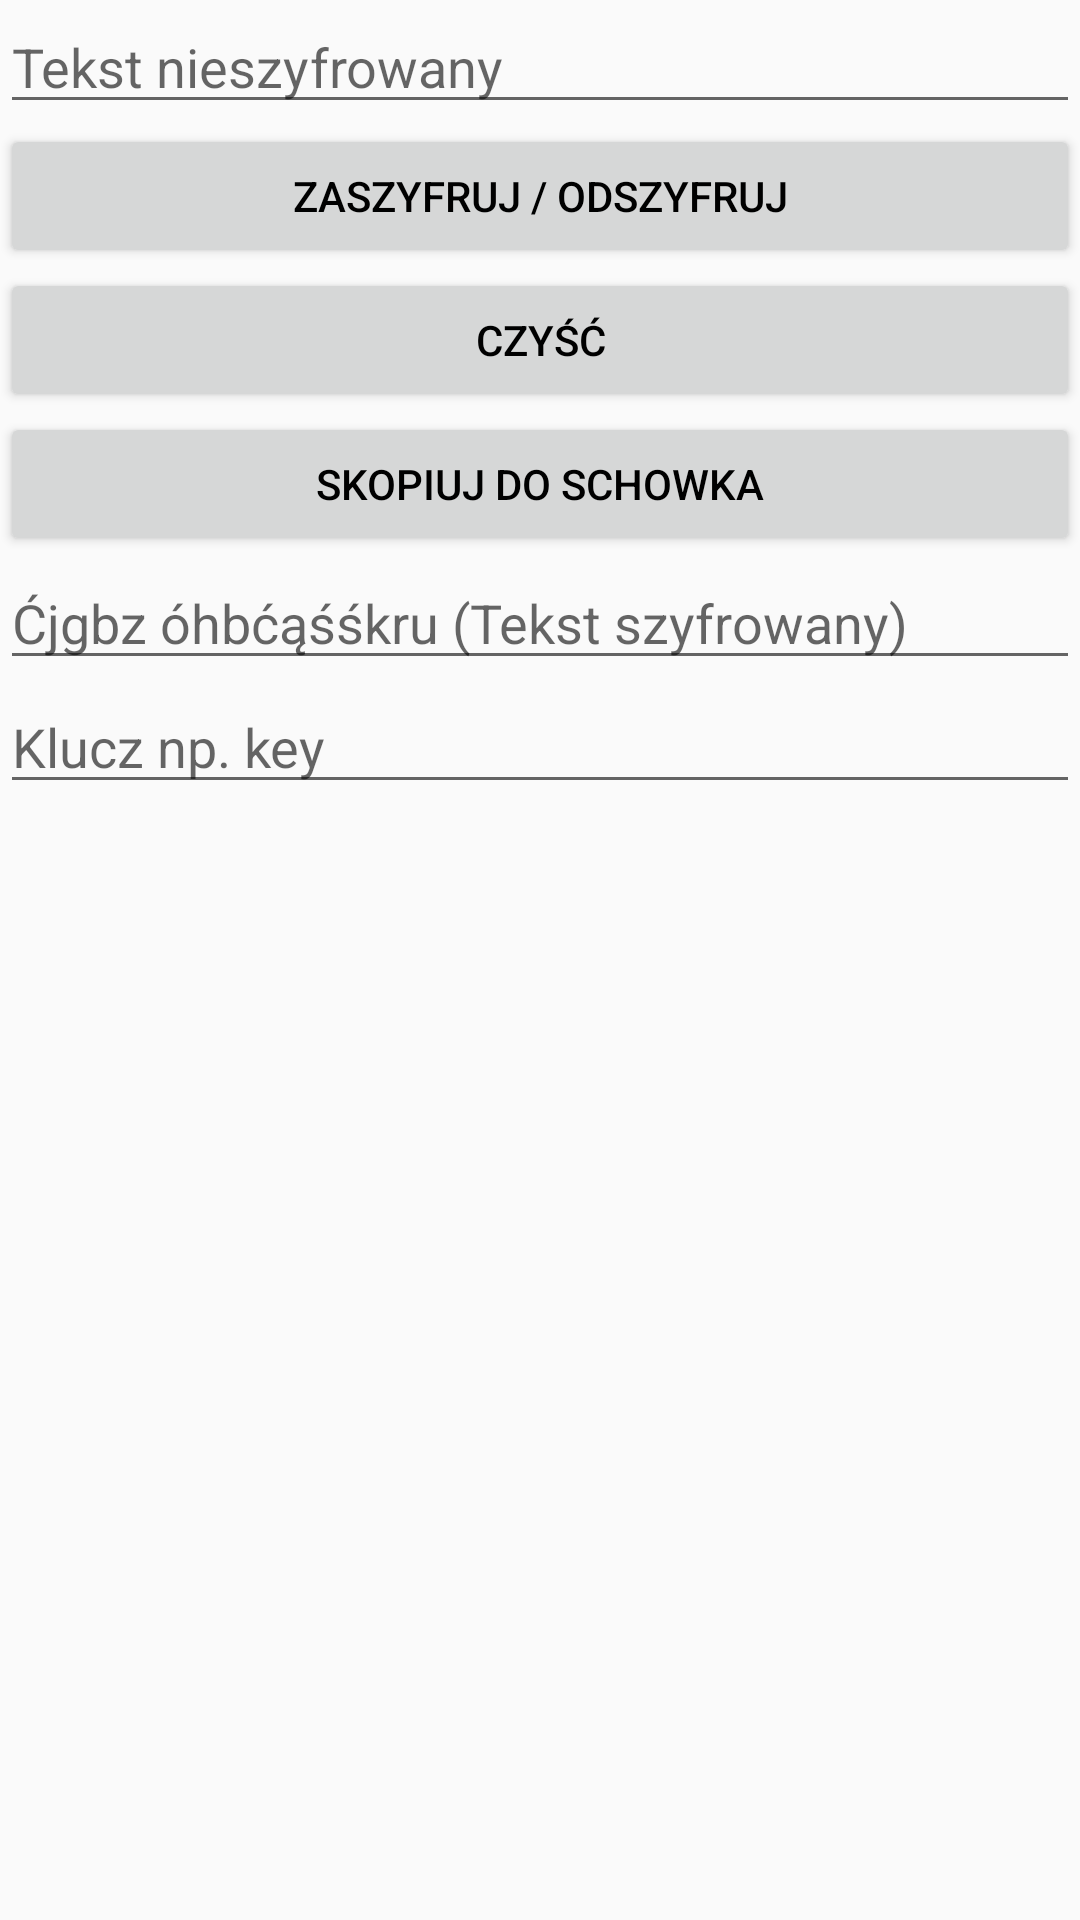

Here is an Android app screen rendered from its layout file. Give the layout XML and the strings, colors and styles it references.
<!-- AndroidManifest.xml: application theme MojJasny -->
<!-- res/layout/crypto3_include.xml -->
<ScrollView xmlns:android="http://schemas.android.com/apk/res/android"
    xmlns:app="http://schemas.android.com/apk/res-auto"
    android:layout_width="match_parent"
    android:layout_height="match_parent">
    <androidx.constraintlayout.widget.ConstraintLayout
        android:layout_width="match_parent"
        android:layout_height="wrap_content">

        <LinearLayout
            android:layout_width="match_parent"
            android:layout_height="match_parent"
            android:orientation="vertical">

            <EditText
                android:id="@+id/viegoriginEt"
                android:layout_width="match_parent"
                android:layout_height="wrap_content"
                android:ems="10"
                android:hint="@string/rot13org"
                android:autofillHints="@string/rot13org"
                android:gravity="start|top"
                android:inputType="textMultiLine" />

            <Button
                android:id="@+id/viegBtn"
                android:layout_width="match_parent"
                android:layout_height="wrap_content"
                android:text="@string/szyfruj" />

            <Button
                android:id="@+id/viegclearBtn"
                android:layout_width="match_parent"
                android:layout_height="wrap_content"
                android:text="@string/clear" />

            <Button
                android:id="@+id/viegcopyBtn"
                android:layout_width="match_parent"
                android:layout_height="wrap_content"
                android:text="@string/copying" />

            <EditText
                android:id="@+id/viegciphredEt"
                android:layout_width="match_parent"
                android:layout_height="wrap_content"
                android:ems="10"
                android:hint="@string/viegCiphred"
                android:autofillHints="@string/viegCiphred"
                android:gravity="start|top"
                android:inputType="textMultiLine" />

            <EditText
                android:id="@+id/viegkeyEt"
                android:layout_width="match_parent"
                android:layout_height="wrap_content"
                android:ems="10"
                android:hint="@string/viegKey"
                android:autofillHints="@string/viegKey"
                android:inputType="textPersonName" />
        </LinearLayout>

    </androidx.constraintlayout.widget.ConstraintLayout>
</ScrollView>
<!-- resources referenced by this layout -->
<resources>
  <string name="clear">czyść</string>
  <string name="copying">Skopiuj do schowka</string>
  <string name="rot13org">Tekst nieszyfrowany</string>
  <string name="szyfruj">zaszyfruj / odszyfruj</string>
  <string name="viegCiphred">Ćjgbz óhbćąśśkru (Tekst szyfrowany)</string>
  <string name="viegKey">Klucz np. key</string>
  <style name="MojJasny" parent="AppTheme">
          <item name="android:textColor">@color/black</item>
      </style>
  <style name="AppTheme" parent="Theme.AppCompat.Light.DarkActionBar">
          
          <item name="colorPrimary">@color/colorPrimary</item>
          <item name="colorPrimaryDark">@color/colorPrimaryDark</item>
          <item name="colorAccent">@color/colorAccent</item>
      </style>
  <!-- not gathered from this repository: default colours our renderer supplied (Android Studio template values) -->
  <color name="black">#FF000000</color>
  <color name="colorPrimary">#FF6200EE</color>
  <color name="colorPrimaryDark">#FF3700B3</color>
  <color name="colorAccent">#FF03DAC5</color>
</resources>
